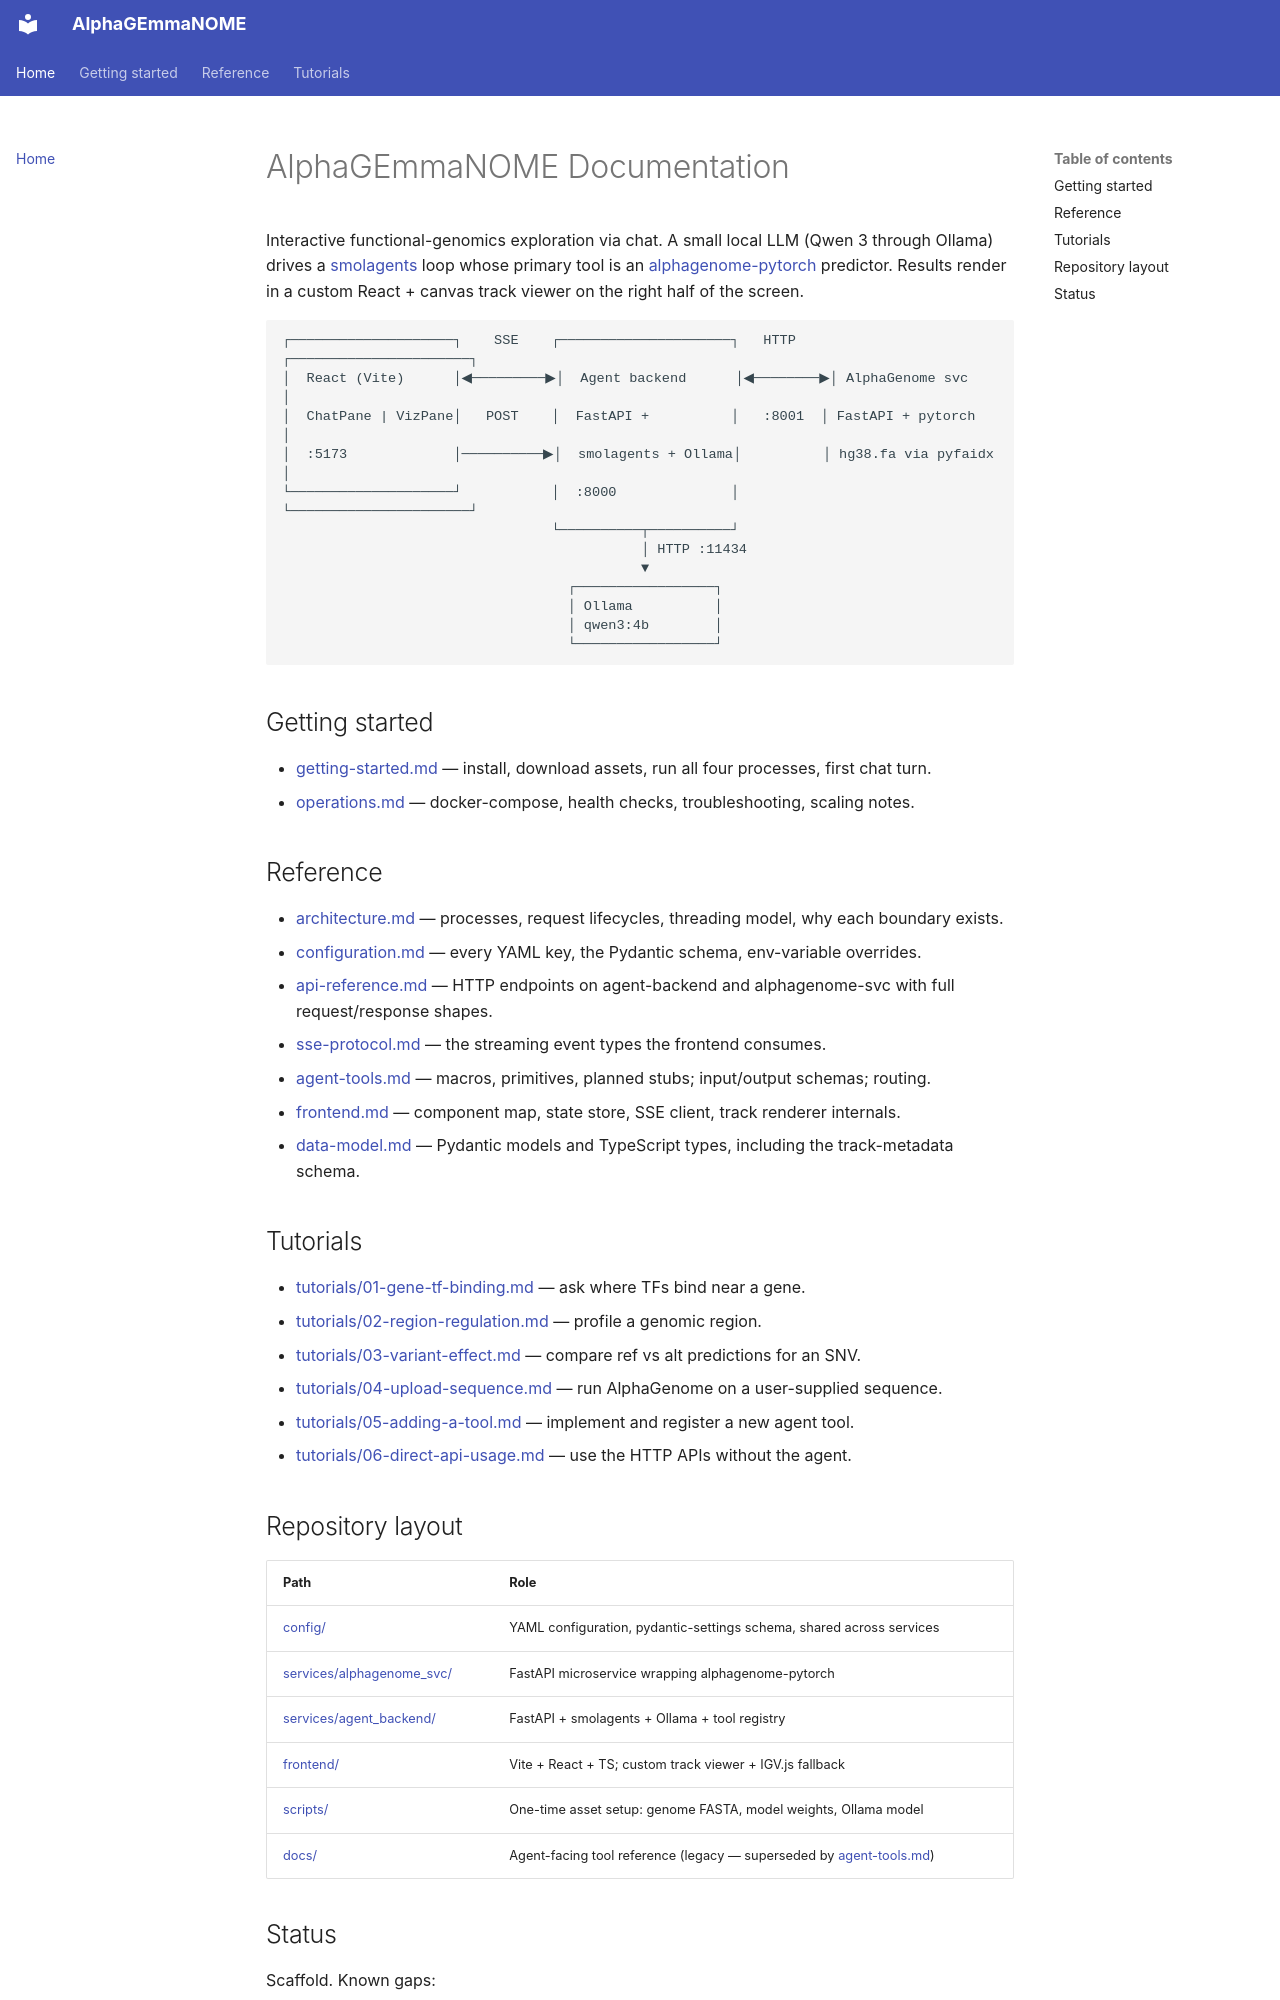

repository: adamcatto/AlphaGEmmaNOME · page: index.html · generator: mkdocs

# AlphaGEmmaNOME Documentation

Interactive functional-genomics exploration via chat. A small local LLM (Qwen 3 through Ollama) drives a [smolagents](https://github.com/huggingface/smolagents) loop whose primary tool is an [alphagenome-pytorch](https://huggingface.co/gtca/alphagenome_pytorch) predictor. Results render in a custom React + canvas track viewer on the right half of the screen.

```
┌────────────────────┐    SSE    ┌─────────────────────┐   HTTP   ┌──────────────────────┐
│  React (Vite)      │◀─────────▶│  Agent backend      │◀────────▶│ AlphaGenome svc      │
│  ChatPane | VizPane│   POST    │  FastAPI +          │   :8001  │ FastAPI + pytorch    │
│  :5173             │──────────▶│  smolagents + Ollama│          │ hg38.fa via pyfaidx  │
└────────────────────┘           │  :8000              │          └──────────────────────┘
                                 └──────────┬──────────┘
                                            │ HTTP :11434
                                            ▼
                                   ┌─────────────────┐
                                   │ Ollama          │
                                   │ qwen3:4b        │
                                   └─────────────────┘
```

## Getting started

- [getting-started.md](getting-started.md) — install, download assets, run all four processes, first chat turn.
- [operations.md](operations.md) — docker-compose, health checks, troubleshooting, scaling notes.

## Reference

- [architecture.md](architecture.md) — processes, request lifecycles, threading model, why each boundary exists.
- [configuration.md](configuration.md) — every YAML key, the Pydantic schema, env-variable overrides.
- [api-reference.md](api-reference.md) — HTTP endpoints on agent-backend and alphagenome-svc with full request/response shapes.
- [sse-protocol.md](sse-protocol.md) — the streaming event types the frontend consumes.
- [agent-tools.md](agent-tools.md) — macros, primitives, planned stubs; input/output schemas; routing.
- [frontend.md](frontend.md) — component map, state store, SSE client, track renderer internals.
- [data-model.md](data-model.md) — Pydantic models and TypeScript types, including the track-metadata schema.

## Tutorials

- [tutorials/01-gene-tf-binding.md](tutorials/01-gene-tf-binding.md) — ask where TFs bind near a gene.
- [tutorials/02-region-regulation.md](tutorials/02-region-regulation.md) — profile a genomic region.
- [tutorials/03-variant-effect.md](tutorials/03-variant-effect.md) — compare ref vs alt predictions for an SNV.
- [tutorials/04-upload-sequence.md](tutorials/04-upload-sequence.md) — run AlphaGenome on a user-supplied sequence.
- [tutorials/05-adding-a-tool.md](tutorials/05-adding-a-tool.md) — implement and register a new agent tool.
- [tutorials/06-direct-api-usage.md](tutorials/06-direct-api-usage.md) — use the HTTP APIs without the agent.

## Repository layout

| Path | Role |
|---|---|
| [config/](../config/) | YAML configuration, pydantic-settings schema, shared across services |
| [services/alphagenome_svc/](../services/alphagenome_svc/) | FastAPI microservice wrapping alphagenome-pytorch |
| [services/agent_backend/](../services/agent_backend/) | FastAPI + smolagents + Ollama + tool registry |
| [frontend/](../frontend/) | Vite + React + TS; custom track viewer + IGV.js fallback |
| [scripts/](../scripts/) | One-time asset setup: genome FASTA, model weights, Ollama model |
| [docs/](../docs/) | Agent-facing tool reference (legacy — superseded by [agent-tools.md](agent-tools.md)) |
